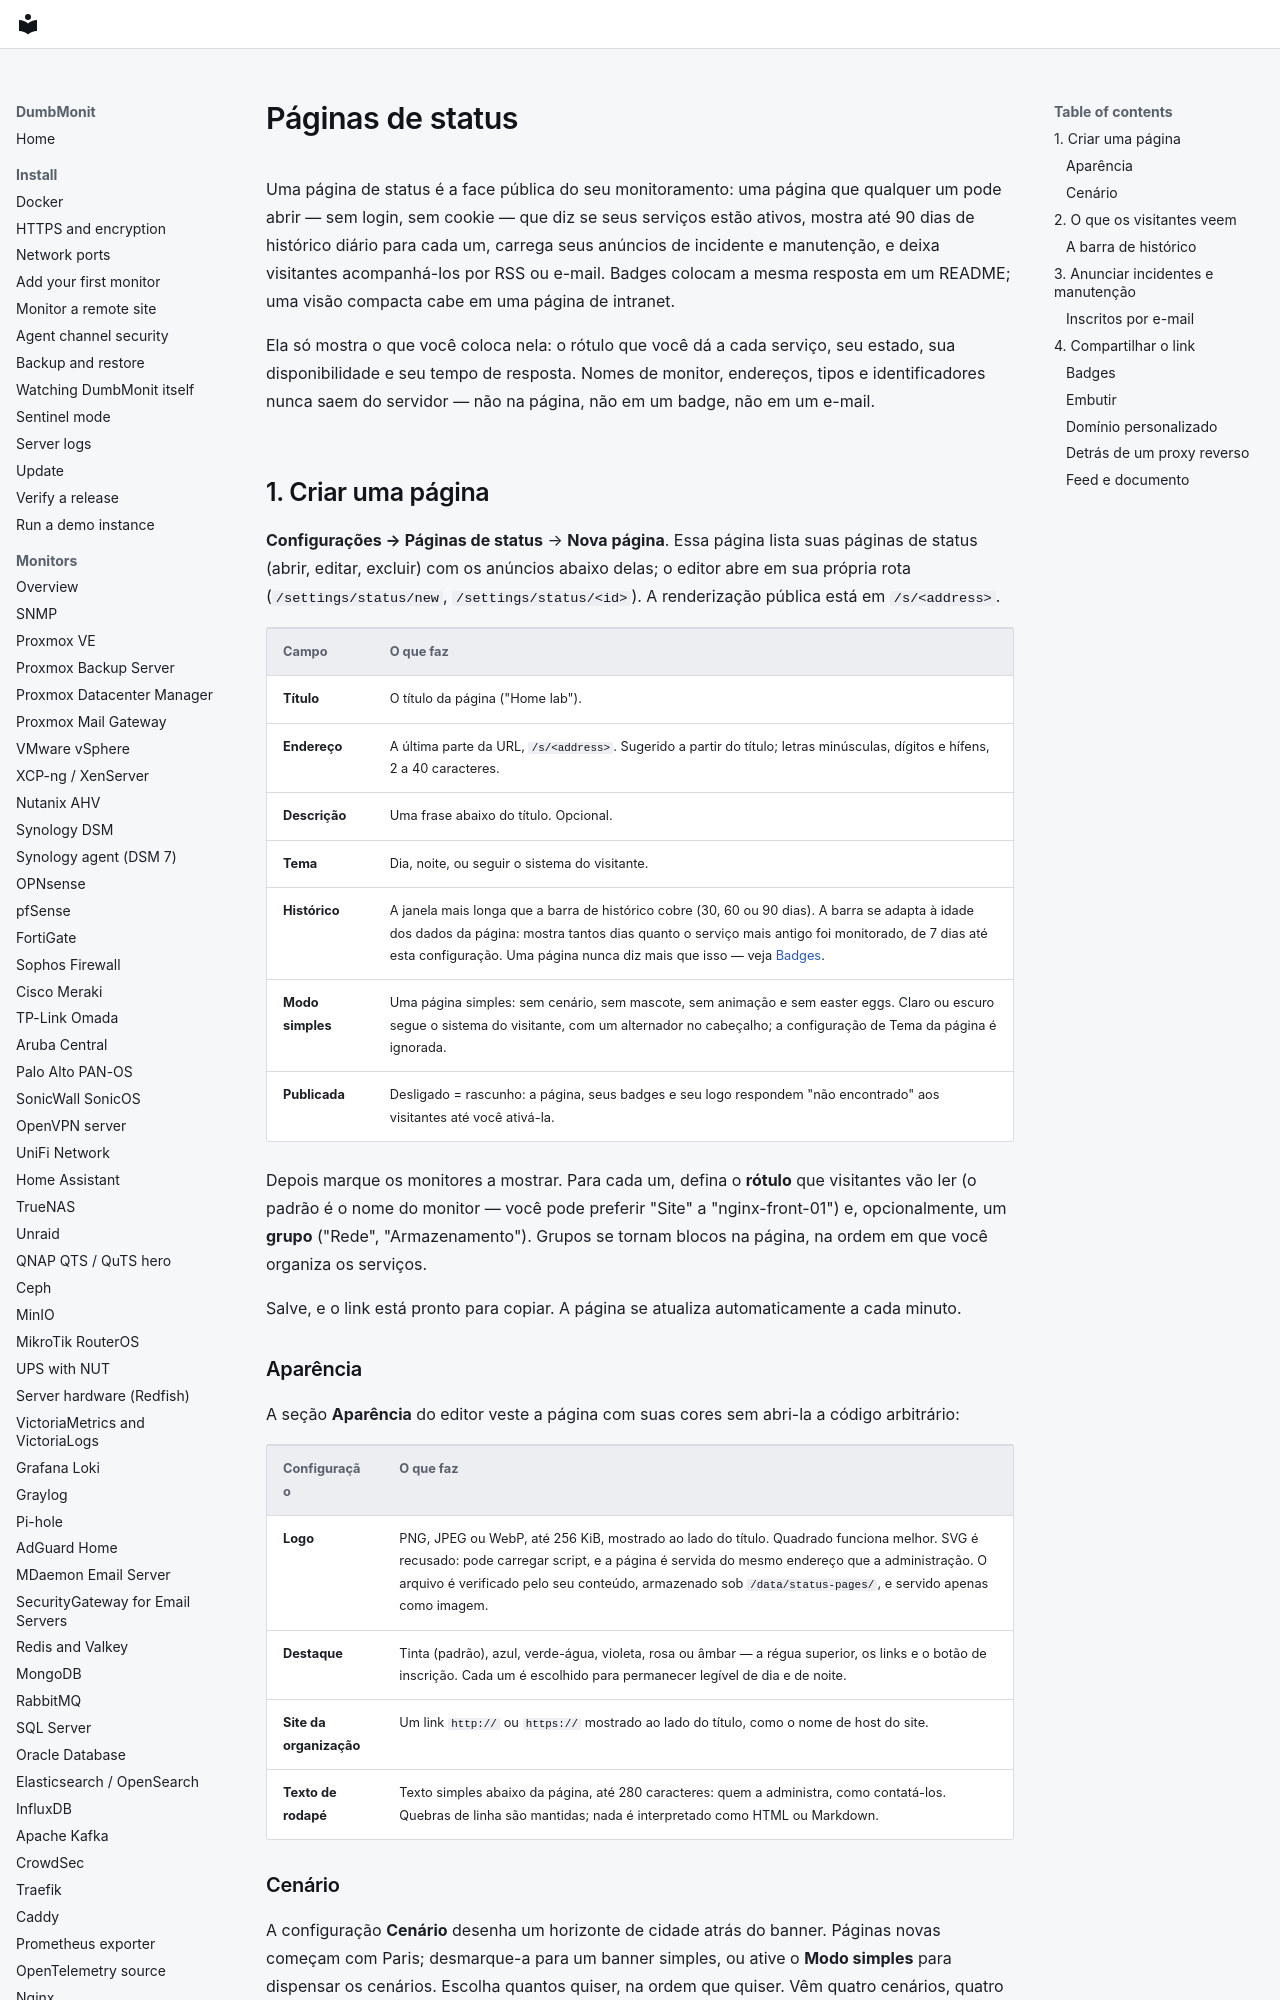

repository: laupernoe/dumbmonit · page: using/status-pages.pt-BR/index.html · generator: mkdocs

# Páginas de status {#status-pages}

Uma página de status é a face pública do seu monitoramento: uma página
que qualquer um pode abrir — sem login, sem cookie — que diz se seus
serviços estão ativos, mostra até 90 dias de histórico diário para cada
um, carrega seus anúncios de incidente e manutenção, e deixa visitantes
acompanhá-los por RSS ou e-mail. Badges colocam a mesma resposta em um
README; uma visão compacta cabe em uma página de intranet.

Ela só mostra o que você coloca nela: o rótulo que você dá a cada
serviço, seu estado, sua disponibilidade e seu tempo de resposta. Nomes
de monitor, endereços, tipos e identificadores nunca saem do
servidor — não na página, não em um badge, não em um e-mail.

## 1. Criar uma página {#1-create-a-page}

**Configurações → Páginas de status** → **Nova página**. Essa página lista suas
páginas de status (abrir, editar, excluir) com os anúncios abaixo
delas; o editor abre em sua própria rota (`/settings/status/new`,
`/settings/status/<id>`). A renderização pública está em `/s/<address>`.

| Campo | O que faz |
| --- | --- |
| **Título** | O título da página ("Home lab"). |
| **Endereço** | A última parte da URL, `/s/<address>`. Sugerido a partir do título; letras minúsculas, dígitos e hífens, 2 a 40 caracteres. |
| **Descrição** | Uma frase abaixo do título. Opcional. |
| **Tema** | Dia, noite, ou seguir o sistema do visitante. |
| **Histórico** | A janela mais longa que a barra de histórico cobre (30, 60 ou 90 dias). A barra se adapta à idade dos dados da página: mostra tantos dias quanto o serviço mais antigo foi monitorado, de 7 dias até esta configuração. Uma página nunca diz mais que isso — veja [Badges](#badges). |
| **Modo simples** | Uma página simples: sem cenário, sem mascote, sem animação e sem easter eggs. Claro ou escuro segue o sistema do visitante, com um alternador no cabeçalho; a configuração de Tema da página é ignorada. |
| **Publicada** | Desligado = rascunho: a página, seus badges e seu logo respondem "não encontrado" aos visitantes até você ativá-la. |

Depois marque os monitores a mostrar. Para cada um, defina o
**rótulo** que visitantes vão ler (o padrão é o nome do monitor —
você pode preferir "Site" a "nginx-front-01") e, opcionalmente, um
**grupo** ("Rede", "Armazenamento"). Grupos se tornam blocos na página,
na ordem em que você organiza os serviços.

Salve, e o link está pronto para copiar. A página se atualiza
automaticamente a cada minuto.

### Aparência {#look}

A seção **Aparência** do editor veste a página com suas cores sem abri-la
a código arbitrário:

| Configuração | O que faz |
| --- | --- |
| **Logo** | PNG, JPEG ou WebP, até 256 KiB, mostrado ao lado do título. Quadrado funciona melhor. SVG é recusado: pode carregar script, e a página é servida do mesmo endereço que a administração. O arquivo é verificado pelo seu conteúdo, armazenado sob `/data/status-pages/`, e servido apenas como imagem. |
| **Destaque** | Tinta (padrão), azul, verde-água, violeta, rosa ou âmbar — a régua superior, os links e o botão de inscrição. Cada um é escolhido para permanecer legível de dia e de noite. |
| **Site da organização** | Um link `http://` ou `https://` mostrado ao lado do título, como o nome de host do site. |
| **Texto de rodapé** | Texto simples abaixo da página, até 280 caracteres: quem a administra, como contatá-los. Quebras de linha são mantidas; nada é interpretado como HTML ou Markdown. |
